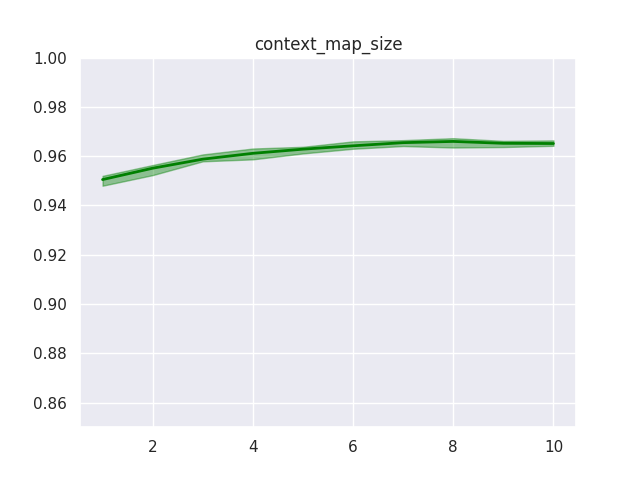

Values plotted in this chart, from the file beside it:
, 0, 1, 2, 3, 4, 5, 6, 7, 8, 9, avg-runtime
1, 0.952, 0.9499, 0.9513, 0.9508, 0.948, 0.9494, 0.9496, 0.9517, 0.9506, 0.9517, 86.96
2, 0.9523, 0.9564, 0.9549, 0.9542, 0.9548, 0.9554, 0.9559, 0.9564, 0.9544, 0.9564, 87.04
3, 0.9583, 0.9584, 0.9607, 0.9588, 0.9588, 0.9584, 0.9582, 0.9579, 0.9594, 0.9589, 87.57
4, 0.9602, 0.9618, 0.9618, 0.9631, 0.9623, 0.9607, 0.9608, 0.9611, 0.9587, 0.961, 88.09
5, 0.9625, 0.9634, 0.9638, 0.9635, 0.9632, 0.9633, 0.9626, 0.9612, 0.9611, 0.9638, 87.46
6, 0.966, 0.9636, 0.9644, 0.9648, 0.9644, 0.963, 0.9632, 0.9636, 0.965, 0.964, 87.04
7, 0.9659, 0.9662, 0.9653, 0.9652, 0.9641, 0.9657, 0.9646, 0.9665, 0.9657, 0.9656, 87.42
8, 0.9657, 0.9635, 0.9659, 0.9665, 0.967, 0.9673, 0.9647, 0.9656, 0.9668, 0.9668, 87.03
9, 0.9637, 0.9654, 0.9644, 0.9654, 0.9651, 0.9662, 0.9657, 0.9648, 0.9659, 0.9656, 86.88
10, 0.9645, 0.9642, 0.9643, 0.9658, 0.9661, 0.9647, 0.9664, 0.965, 0.9658, 0.9645, 86.82
